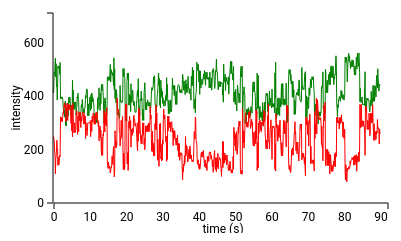
D3 v3 page, settled after 360 driven frames (6 s of simulated time); the page loaded 1 data file(s).


        
        d3.csv('../data/fret.csv', function(csv) {
            var donor=[];
            var acceptor = [];
            csv.map(function (d) {
                donor.push(+d.donor);
                acceptor.push(+d.acceptor);
            })
            // console.log("donor",donor);
            // use the line above to check that data were parsed correctly
        
            animatedFRET("#graph1", donor, acceptor, "linear", 50, 50); //since d3.csv is an asynchronous method we need to call animatedFRET inside d3.csv
        })
        
        
     	function animatedFRET(id, data1, data2, interpolation, updateTime, transitionTime) {
            var margin = {top: 30, right: 20, bottom: 30, left: 50}
                width = 400 - margin.left - margin.right
                height = 250 - margin.top - margin.bottom;
            
            var graph = d3.select(id) //for selecting a div with a particular id, mostly for when you want to put your graph at a specific location on your page
                .append("svg:svg")
                .attr("width", width + margin.left + margin.right)
                .attr("height", height + margin.top + margin.bottom)
                .append("g")
                .attr("transform", "translate(" +margin.left + "," + margin.top + ")"); //translates the upper left corner of our graph to the value of (margin.left, margin.top)
            
            var x = d3.scale.linear().domain([0, data1.length*0.1+2]).range([-4, width]); // scales our x values to the size of the viewport, the domain of our data is set from zero to the length of the data array *0.1 + 2, the range of the viewport is -4 to width, setting first value to -4 will allow first few data points to be hidden
            var y = d3.scale.linear().domain([0, d3.max(data1, function(d) {return d+150})]).range([height, 0]); // same thing with y values, except we set the maximum y value to the max of the acceptor array (plus 300 for aesthetics)
        
            var xAxis = d3.svg.axis().scale(x)
                .orient("bottom").ticks(9);

            var yAxis = d3.svg.axis().scale(y)
                .orient("left").ticks(5);

            var line = d3.svg.line()
                .x(function(d,i) { return x(i)*0.1; }) // x values for our line will be the index of each datum in the array (multiplied by 0.1)
                .y(function(d) { return y(d); }) // y values for our line will be the data themselves
                .interpolate(interpolation); //d3 has a number of interpolation methods to choose from that will change the appearance of your line, or you can make this your own custom interpolation by writing an anonymous function here

            graph.append("svg:path")
                .attr("d", line(data1))
                .attr("id", "path1");

            graph.append("svg:path")
                .attr("d", line(data2))
                .attr("id", "path2");

            graph.append("g") // setting up our x axis
                .attr("class", "x axis") 
                .attr("transform", "translate(0, " + height + ")") // positioning our x axis at bottom of the graph
                .call(xAxis);
            
            graph.append("g")
                .attr("class", "y axis")
                .attr("transform", "translate(-5, 0)") // positioning our y axis on the left side of the graph
                .call(yAxis);
            
            graph.append("text") // setting up our x axis label
                .attr("x", width/2)
                .attr("y", height + margin.bottom)
                .style("text-anchor", "middle") // anchor of the text will be in the center, as opposed to the default left side
                .text("time (s)");

            graph.append("text") // setting up our y axis label
                .attr("transform", "rotate(-90)") // rotating the text to be along the y axis
                .attr("y", 0-margin.left)
                .attr("x",0-(height / 2))
                .attr("dy", "1em")
                .style("text-anchor", "middle") 
                .text("intensity");

            function redrawWithAnimation() {
                    // update with animation
                graph.selectAll("#path1") // selects the first line
                    .data([data1]) // bind our data
                    .attr("transform", "translate(" + x(1) + ")") // set the transform to the right by x(1) pixels, hides the new value
                    .attr("d", line) // make the line, new value is off to the right side of the canvas
                    .style({stroke: "green", "stroke-width": "1px", "fill": "none"})
                    .transition() // initiate a transition
                    .ease("linear") // ease method takes the time for the transition and returns normalized 'eased' time, will change how an animated object will move from point A to point B
                    .duration(transitionTime) // tells d3 how long to run the transition in ms
                    .attr("transform", "translate(" + x(0) + ")"); // animate a slide back to the left x(0), new value is now on the canvas
                
                graph.selectAll("#path2") // do the same thing with the second line
                    .data([data2])
                    .attr("transform", "translate(" + x(1) + ")")
                    .attr("d", line)
                    .style({stroke: "red", "stroke-width": "1px", "fill": "none"})
                    .transition()
                    .ease("linear")
                    .duration(transitionTime)
                    .attr("transform", "translate(" + x(0) + ")");

                }

                setInterval(function() {
                   var n = data1.shift(); // shift method removes first element of array
                   data1.push(n); // take first element of array and pushes it onto the end of the donor array
                   var n2 = data2.shift();
                   data2.push(n2);
                   redrawWithAnimation();
                }, updateTime); // your transitionTime must be longer than your updateTime, otherwise you won't have a new value to push and add onto your line!
            }
	

### data: ../data/fret.csv
donor, acceptor
370.3, 323
358.9, 300.7
325.3, 309.3
370.3, 322.9
358.8, 300.7
389.3, 305.5
388.3, 310.1
400.3, 278.4
399.3, 320.9
388.3, 310.1
382.3, 298.3
399.3, 321
423.8, 303.4
396.4, 331.6
420.3, 304.3
407.3, 305.1
392.5, 300.6
389.8, 248.3
407.3, 305.1
400.4, 286.8
386.5, 241.8
397.3, 248.2
406.3, 277.2
548.8, 130.8
546.3, 86.54
528.3, 143.8
548.8, 130.8
546.3, 86.54
530.3, 79.72
455.1, 131.6
492.3, 119.2
532.3, 131.5
553.3, 128.8
563.3, 136.8
532.3, 131.5
553.3, 128.8
529.4, 135.6
525.9, 158.3
505.3, 145.3
531.8, 159.1
525.8, 159.7
512.3, 162.5
537.8, 170.4
530.8, 167.2
512.3, 162.6
537.8, 170.4
528.7, 173.9
515.3, 142.3
495.3, 163.4
480.8, 178.4
515.1, 142.4
495.3, 163.4
480.8, 178.4
504.3, 151
548.3, 181.8
513.6, 119.6
504.3, 151
562.6, 175.3
534.3, 155.4
533.3, 155.9
... 839 more rows